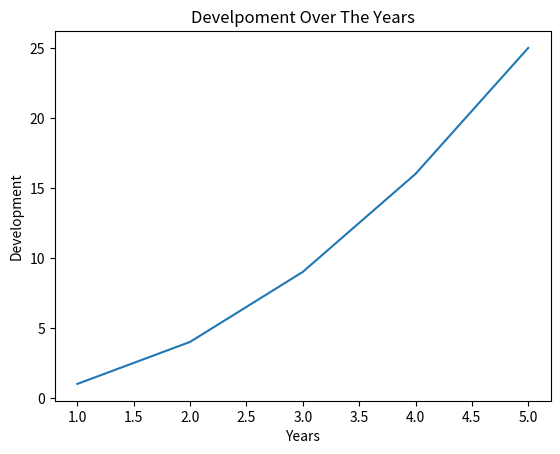

Here is the Python script that generated this plot:
import matplotlib.pyplot as plt
x=[1,2,3,4,5]
y=[1,4,9,16,25]
plt.xlabel("Years")
plt.ylabel("Development")
plt.title("Develpoment Over The Years")
plt.plot(x,y)
plt.show()